The GitHub repository imlawcs/smart-trash-bin contains a labelled image folder "datav2" with 5 categories: metal, paper, plastic, trash cardboard, trash. Examples follow, each with its label.

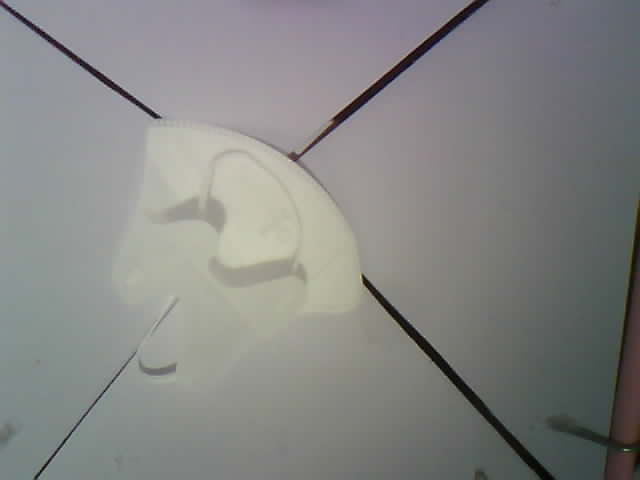
Label: trash

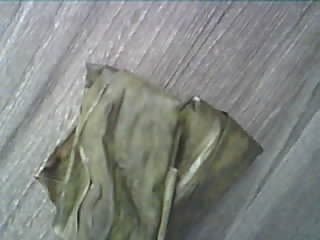
Label: trash

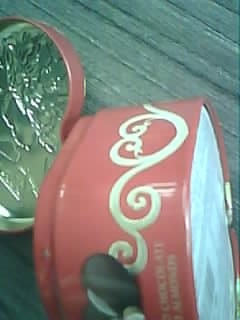
Label: metal

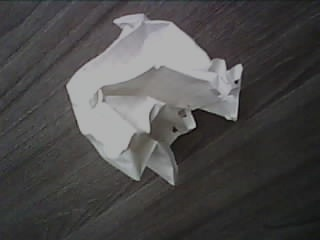
Label: paper

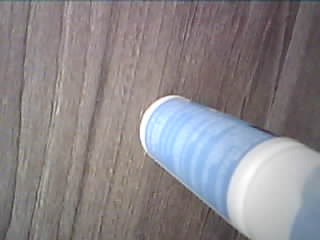
Label: plastic

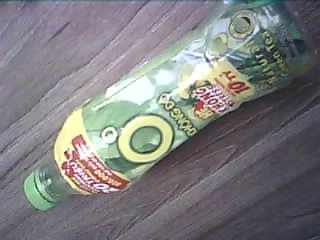
Label: plastic
